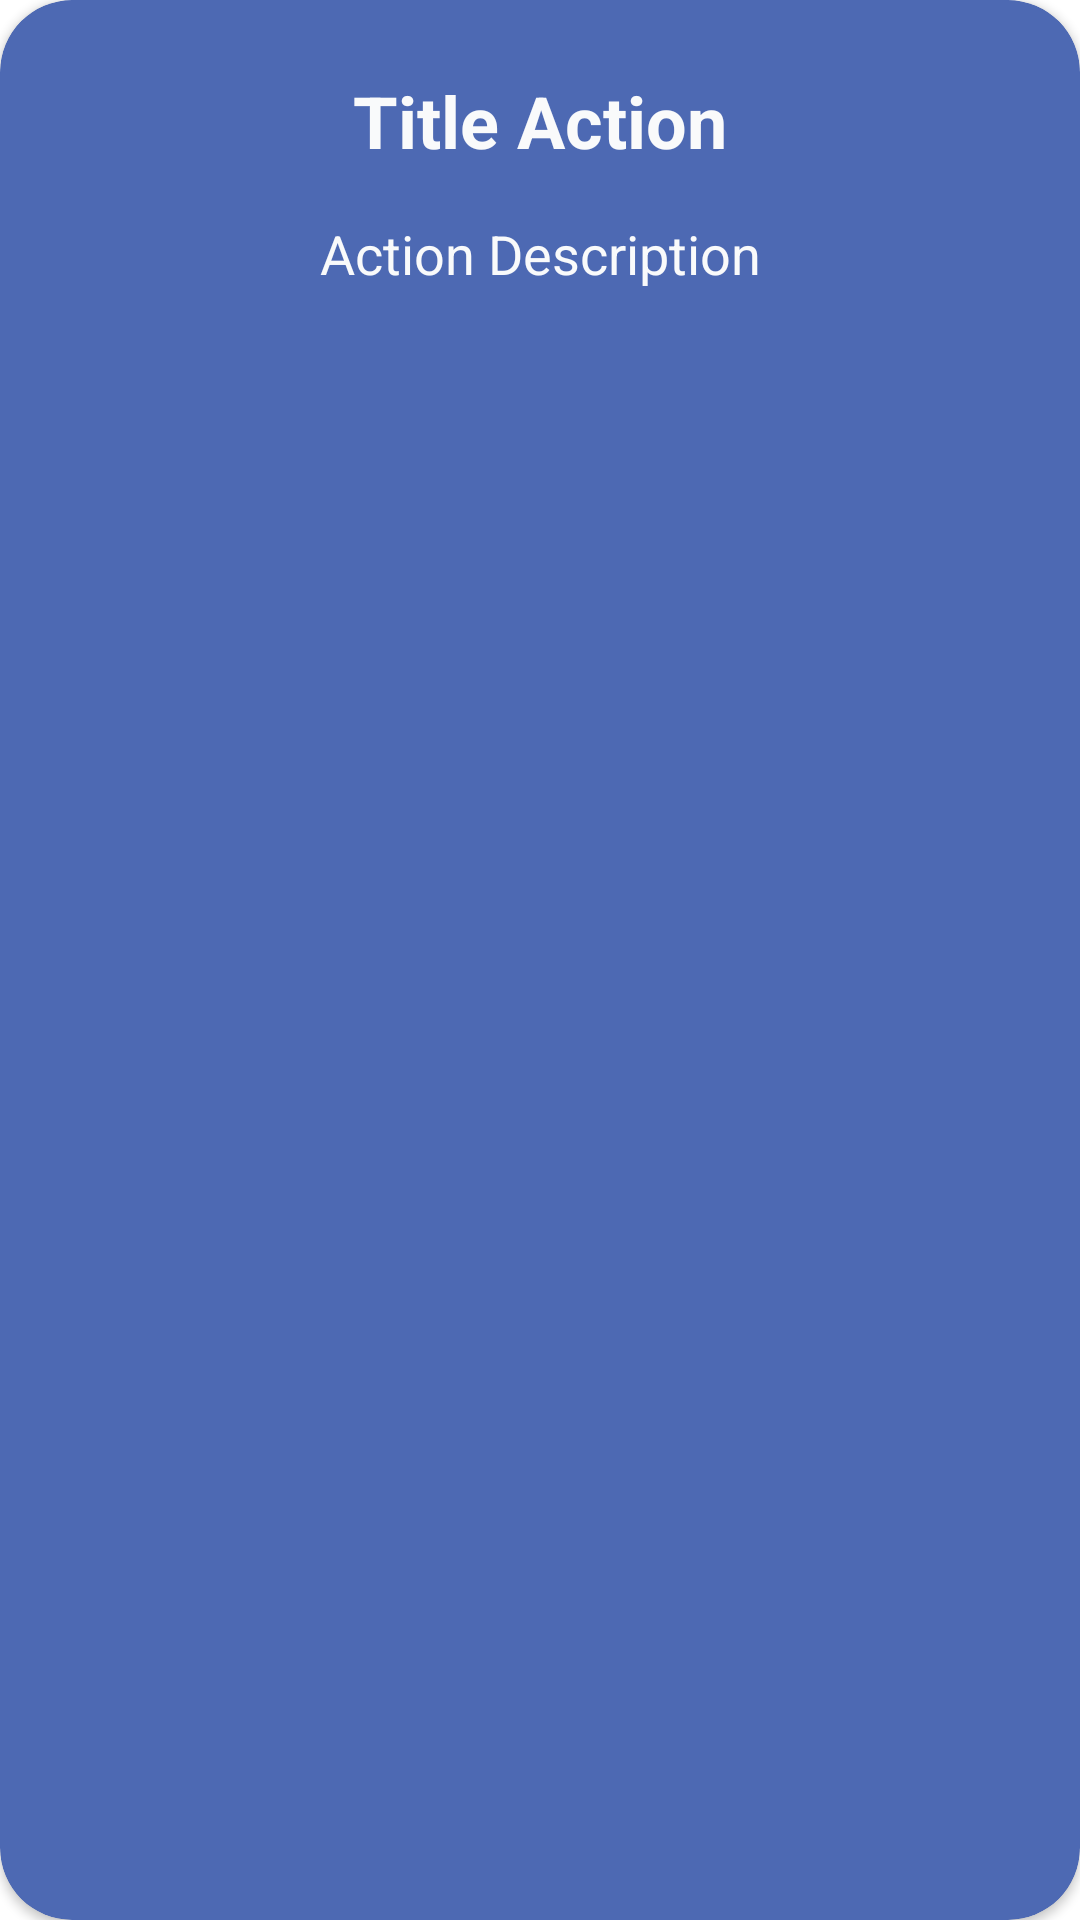

Write the Android layout XML for this screen, with the resource values it uses.
<!-- AndroidManifest.xml: application theme Theme.ProyectoFinal -->
<!-- res/layout/card_action.xml -->
<?xml version="1.0" encoding="utf-8"?>
<androidx.cardview.widget.CardView
    xmlns:android="http://schemas.android.com/apk/res/android"
    xmlns:app="http://schemas.android.com/apk/res-auto"
    android:id="@+id/card_action"
    android:layout_width="match_parent"
    android:layout_height="wrap_content"
    android:layout_margin="4dp"
    android:backgroundTint="?attr/colorPrimary"
    app:cardCornerRadius="24dp">
    <androidx.constraintlayout.widget.ConstraintLayout
        android:id="@+id/Constraint_Layout"
        android:layout_width="match_parent"
        android:layout_height="wrap_content">
        <TextView
            android:id="@+id/txtActionsCardTitle"
            android:layout_width="wrap_content"
            android:layout_height="wrap_content"
            android:layout_marginStart="8dp"
            android:layout_marginTop="24dp"
            android:layout_marginEnd="8dp"
            android:gravity="center_horizontal"
            android:text="Title Action"
            android:textColor="?attr/colorOnPrimary"
            android:textSize="24sp"
            android:textStyle="bold"
            app:layout_constraintEnd_toEndOf="parent"
            app:layout_constraintStart_toStartOf="parent"
            app:layout_constraintTop_toTopOf="parent" />

        <TextView
            android:id="@+id/txtActionCardDescription"
            android:layout_width="0dp"
            android:layout_height="wrap_content"
            android:layout_marginStart="8dp"
            android:layout_marginTop="16dp"
            android:layout_marginEnd="8dp"
            android:layout_marginBottom="24dp"
            android:gravity="center_horizontal"
            android:text="Action Description"
            android:textColor="?attr/colorOnPrimary"
            android:textSize="18sp"
            app:layout_constrainedWidth="true"
            app:layout_constraintBottom_toBottomOf="parent"
            app:layout_constraintEnd_toEndOf="parent"
            app:layout_constraintStart_toStartOf="parent"
            app:layout_constraintTop_toBottomOf="@+id/txtActionsCardTitle" />
    </androidx.constraintlayout.widget.ConstraintLayout>
</androidx.cardview.widget.CardView>
<!-- resources referenced by this layout -->
<resources>
  <style name="Theme.ProyectoFinal" parent="Theme.MaterialComponents.DayNight.DarkActionBar">
          
          <item name="colorPrimary">@color/San_Marino</item>
          <item name="colorPrimaryVariant">@color/San_Marino</item>
          <item name="colorOnPrimary">@color/Athens_Gray</item>
          
          <item name="colorSecondary">@color/San_Marino</item>
          <item name="colorSecondaryVariant">@color/Saffron</item>
          <item name="colorOnSecondary">@color/Athens_Gray</item>
          
          <item name="android:statusBarColor">?attr/colorPrimary</item>
          
          <item name="backgroundColor">@color/Jagged_Ice</item>
      </style>
  <color name="San_Marino">#4d69b3</color>
  <color name="Athens_Gray">#f9fafb</color>
  <color name="Saffron">#f7c040</color>
  <color name="Jagged_Ice">#e7f2f3</color>
</resources>
